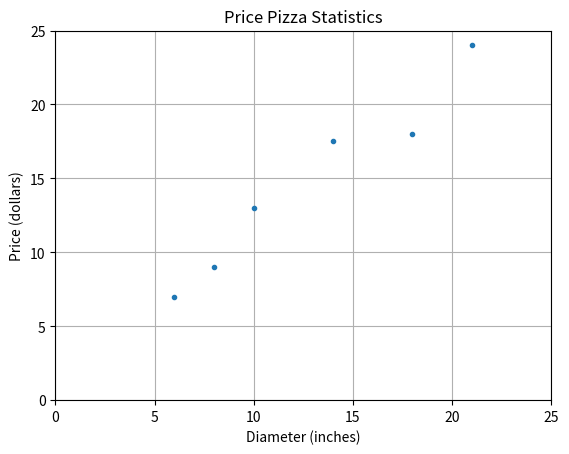

Here is the Python script that generated this plot:
import matplotlib.pyplot as plt

x=[ [6], [8], [10], [14], [18], [21]]
y=[ [7], [9], [13], [17.5], [18], [24]]

plt.figure()
plt.title('Price Pizza Statistics')
plt.xlabel('Diameter (inches)')
plt.ylabel('Price (dollars)')
plt.plot(x,y,'.')
plt.axis([0,25,0,25])
plt.grid(True)
plt.show()